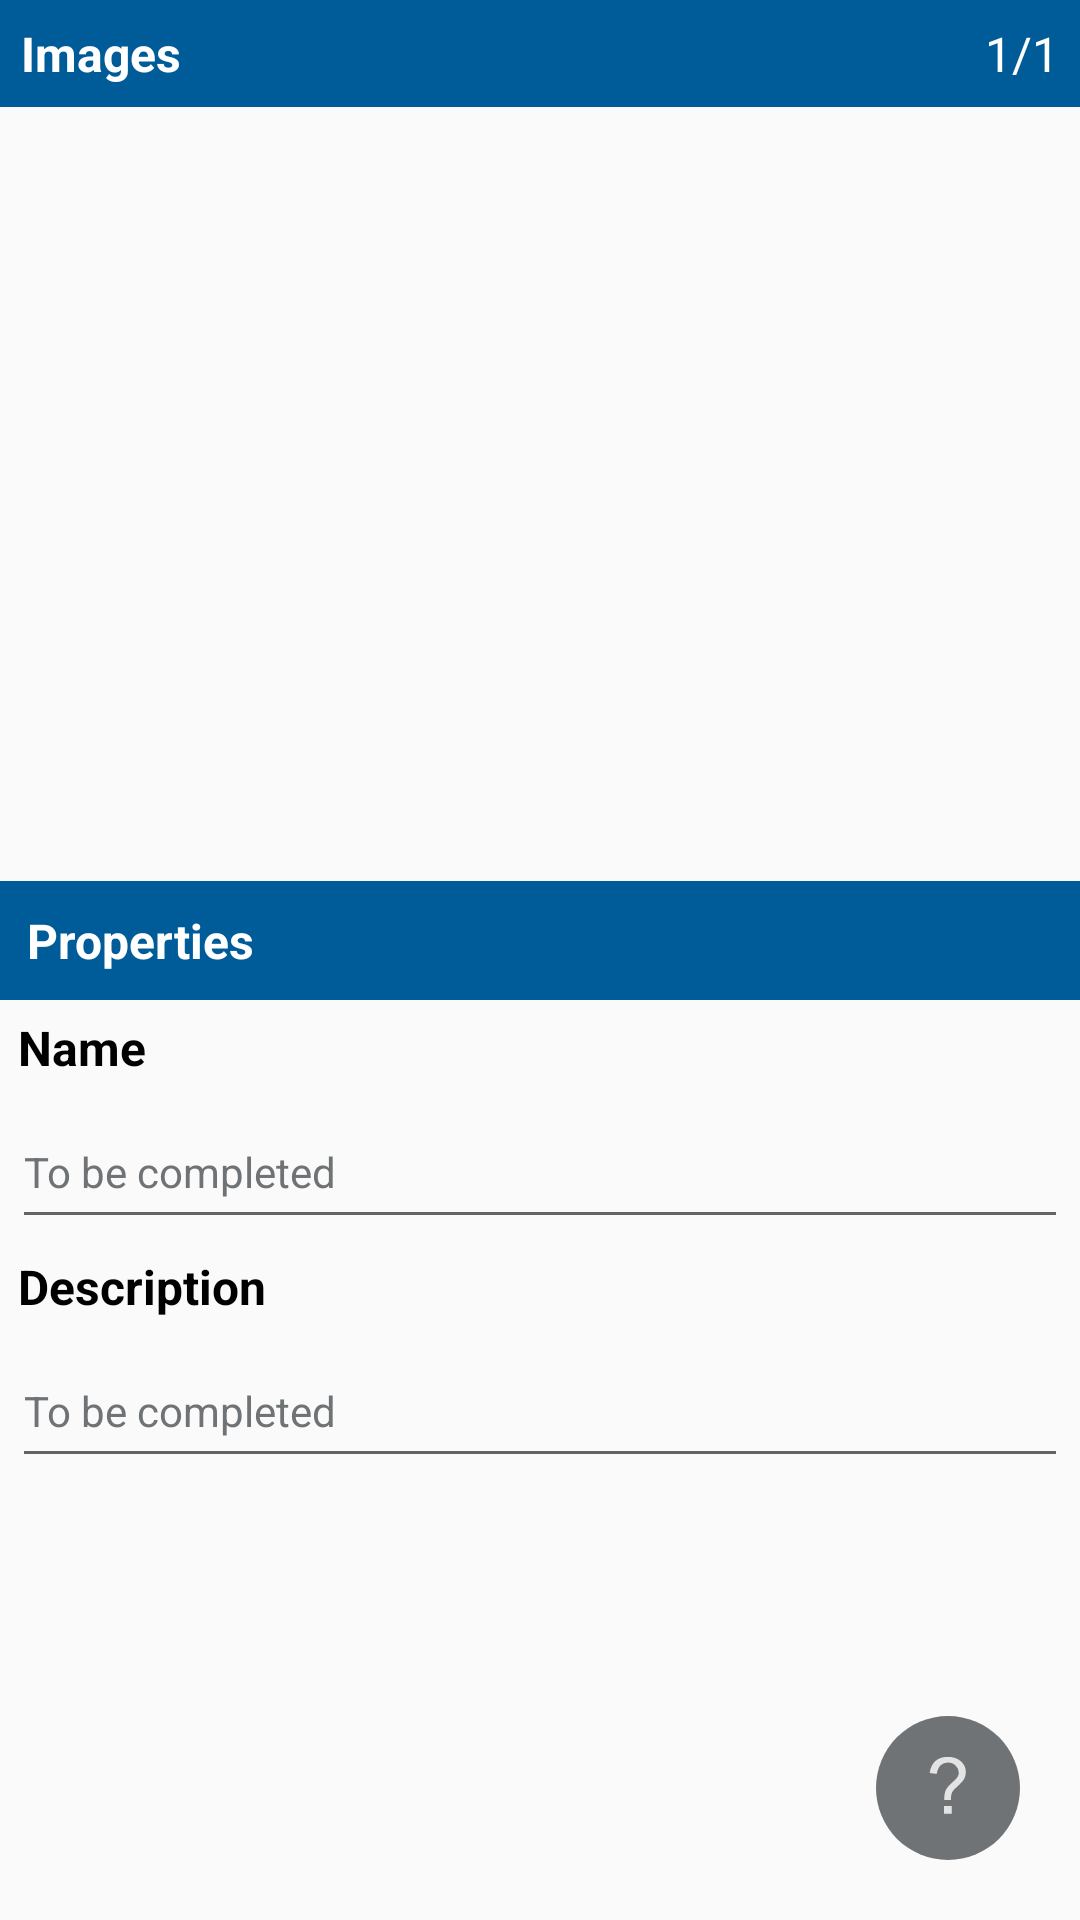

Produce the Android XML layout that renders to this screen, including the resource entries it uses.
<!-- AndroidManifest.xml: application theme AppTheme -->
<!-- res/layout/activity_item_modify.xml -->
<?xml version="1.0" encoding="utf-8"?>
<androidx.constraintlayout.widget.ConstraintLayout xmlns:android="http://schemas.android.com/apk/res/android"
    xmlns:app="http://schemas.android.com/apk/res-auto"
    xmlns:tools="http://schemas.android.com/tools"
    android:layout_width="match_parent"
    android:layout_height="match_parent"
    android:orientation="vertical"
    tools:context="com.avlweb.collectionviewer.ui.ItemModify">

    <ScrollView
        android:layout_width="match_parent"
        android:layout_height="match_parent">

        <LinearLayout
            android:id="@+id/linearlayout"
            android:layout_width="match_parent"
            android:layout_height="wrap_content"
            android:orientation="vertical">

            <LinearLayout
                android:layout_width="match_parent"
                android:layout_height="wrap_content"
                android:background="@color/dark_blue"
                android:orientation="horizontal">

                <TextView
                    android:layout_width="0dp"
                    android:layout_height="wrap_content"
                    android:layout_weight="2"
                    android:padding="7dp"
                    android:text="@string/images"
                    android:textColor="@android:color/white"
                    android:textSize="16sp"
                    android:textStyle="bold" />

                <TextView
                    android:id="@+id/textView2"
                    android:layout_width="wrap_content"
                    android:layout_height="wrap_content"
                    android:padding="7dp"
                    android:text="@string/_1_1"
                    android:textColor="@android:color/white"
                    android:textSize="16sp" />

            </LinearLayout>

            <TextView
                android:id="@+id/textView1"
                android:layout_width="match_parent"
                android:layout_height="wrap_content"
                android:layout_marginTop="20dp"
                android:layout_marginBottom="20dp"
                android:gravity="center_horizontal"
                android:text="@string/no_image_to_display"
                android:textColor="@color/black"
                android:textSize="16sp"
                android:visibility="gone"
                tools:visibility="visible" />

            <ImageView
                android:id="@+id/imageView1"
                android:layout_width="match_parent"
                android:layout_height="200dp"
                android:layout_margin="5dp"
                android:contentDescription="@string/image_content"
                android:onClick="showNextImage" />

            <LinearLayout
                android:layout_width="match_parent"
                android:layout_height="wrap_content"
                android:orientation="horizontal">

                <ImageButton
                    android:id="@+id/buttonZoom"
                    android:layout_width="48dp"
                    android:layout_height="48dp"
                    android:background="@android:color/transparent"
                    android:contentDescription="@string/zoom"
                    android:onClick="zoomImage"
                    android:src="@drawable/action_zoom_black" />

                <ImageButton
                    android:id="@+id/buttonAdd"
                    android:layout_width="48dp"
                    android:layout_height="48dp"
                    android:background="@android:color/transparent"
                    android:contentDescription="@string/add_image"
                    android:onClick="addImage"
                    android:src="@drawable/action_add_black_square" />

                <ImageButton
                    android:id="@+id/buttonDelete"
                    android:layout_width="48dp"
                    android:layout_height="48dp"
                    android:background="@android:color/transparent"
                    android:contentDescription="@string/delete_image"
                    android:onClick="deleteImage"
                    android:src="@drawable/action_delete_black" />

            </LinearLayout>

            <TextView
                android:layout_width="match_parent"
                android:layout_height="match_parent"
                android:background="@color/dark_blue"
                android:padding="9dp"
                android:text="@string/properties"
                android:textColor="@android:color/white"
                android:textSize="16sp"
                android:textStyle="bold" />

            <TextView
                android:layout_width="match_parent"
                android:layout_height="wrap_content"
                android:layout_marginHorizontal="6dp"
                android:paddingVertical="5dp"
                android:text="@string/name"
                android:textColor="@android:color/black"
                android:textSize="16sp"
                android:textStyle="bold" />

            <EditText
                android:id="@+id/textName"
                android:layout_width="match_parent"
                android:layout_height="wrap_content"
                android:layout_marginHorizontal="4dp"
                android:autofillHints="@string/to_be_completed"
                android:hint="@string/to_be_completed"
                android:inputType="textNoSuggestions|textCapSentences"
                android:minHeight="48dp"
                android:textColor="@android:color/black"
                android:textColorHint="@color/dark_gray"
                android:textSize="14sp" />

            <TextView
                android:layout_width="match_parent"
                android:layout_height="wrap_content"
                android:layout_marginHorizontal="6dp"
                android:paddingVertical="5dp"
                android:text="@string/description"
                android:textColor="@android:color/black"
                android:textSize="16sp"
                android:textStyle="bold" />

            <EditText
                android:id="@+id/textDescription"
                android:layout_width="match_parent"
                android:layout_height="wrap_content"
                android:layout_marginHorizontal="4dp"
                android:autofillHints="@string/to_be_completed"
                android:hint="@string/to_be_completed"
                android:imeOptions="flagNoEnterAction"
                android:inputType="textMultiLine|text|textCapSentences"
                android:minHeight="48dp"
                android:textColor="@android:color/black"
                android:textColorHint="@color/dark_gray"
                android:textSize="14sp" />

        </LinearLayout>

    </ScrollView>

    <ImageButton
        android:id="@+id/fab"
        android:layout_width="48dp"
        android:layout_height="48dp"
        android:layout_margin="20dp"
        android:background="@drawable/circle"
        android:contentDescription="@string/help_description"
        android:onClick="openHelp"
        android:src="@drawable/action_help"
        app:layout_constraintBottom_toBottomOf="parent"
        app:layout_constraintEnd_toEndOf="parent" />

</androidx.constraintlayout.widget.ConstraintLayout>
<!-- resources referenced by this layout -->
<resources>
  <color name="black">#000000</color>
  <color name="dark_blue">#005C99</color>
  <color name="dark_gray">#6f7375</color>
  <!-- drawable action_help (drawable-anydpi) -->
  <?xml version="1.0" encoding="utf-8"?>
  <vector xmlns:android="http://schemas.android.com/apk/res/android"
      android:width="24dp"
      android:height="24dp"
      android:viewportWidth="132.46875"
      android:viewportHeight="132.46875"
      android:tint="#FFFFFF">
    <group android:translateX="26.234377"
        android:translateY="-16.558594">
      <group android:translateY="130.35938">
        <path android:pathData="M33.1875,-25.382812Q33.117188,-27.914062,33.117188,-29.179688Q33.117188,-36.632812,35.226562,-42.046875Q36.773438,-46.125,40.21875,-50.273438Q42.75,-53.296875,49.32422,-59.097656Q55.898438,-64.89844,57.867188,-68.34375Q59.835938,-71.78906,59.835938,-75.86719Q59.835938,-83.25,54.070312,-88.83984Q48.304688,-94.42969,39.9375,-94.42969Q31.851562,-94.42969,26.4375,-89.36719Q21.023438,-84.30469,19.335938,-73.546875L6.328125,-75.09375Q8.0859375,-89.50781,16.769531,-97.171875Q25.453125,-104.83594,39.726562,-104.83594Q54.84375,-104.83594,63.84375,-96.609375Q72.84375,-88.38281,72.84375,-76.71094Q72.84375,-69.96094,69.67969,-64.265625Q66.515625,-58.570312,57.304688,-50.414062Q51.117188,-44.929688,49.21875,-42.328125Q47.320312,-39.726562,46.40625,-36.351562Q45.492188,-32.976562,45.351562,-25.382812ZM32.414062,0L32.414062,-14.4140625L46.828125,-14.4140625L46.828125,0Z"
            android:fillColor="#000000"
            android:fillAlpha="0.8"/>
      </group>
    </group>
  </vector>
  <!-- drawable circle (drawable) -->
  <?xml version="1.0" encoding="utf-8"?>
  <shape xmlns:android="http://schemas.android.com/apk/res/android"
      android:shape="oval">
      <solid
          android:angle="360"
          android:color="@color/dark_gray" />
  </shape>
  <string name="_1_1">1/1</string>
  <string name="add_image">Add image</string>
  <string name="delete_image">Delete image</string>
  <string name="description">Description</string>
  <string name="help_description">Help</string>
  <string name="image_content">Image Content</string>
  <string name="images">Images</string>
  <string name="name">Name</string>
  <string name="no_image_to_display">No image to display !</string>
  <string name="properties">Properties</string>
  <string name="to_be_completed">To be completed</string>
  <string name="zoom">Zoom</string>
  <style name="AppTheme" parent="android:Theme.Material.Light.DarkActionBar">
          <item name="android:textColor">@color/dark_blue</item>
          <item name="android:colorButtonNormal">@color/dark_blue</item>
          <item name="android:colorControlActivated">@color/dark_blue</item>
      </style>
</resources>
